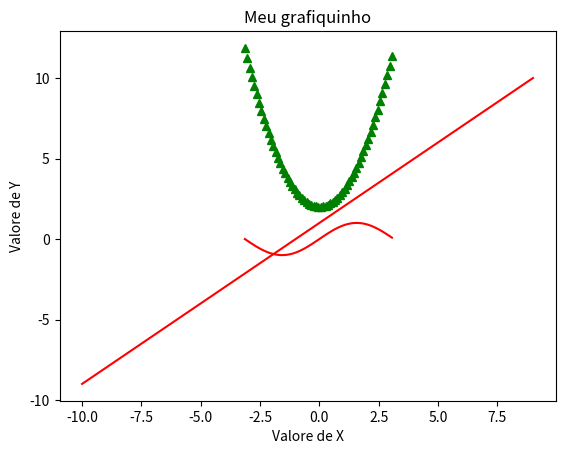

Python code for this plot:
import matplotlib.pyplot as plt
import numpy as np

x=np.arange(-np.pi,np.pi,0.1)
y=np.sin(x)
#grafico 1

plt.plot(x,y,'r-',x,x**2+2,'g^')
#plt.axis([-5.0,5.0,-1.5,1.5])
plt.title('Meu grafiquinho')
plt.xlabel('Valore de X')
plt.ylabel('Valore de Y')
plt.show()
#grafico 2
z=np.arange(-10,10,1.0)

plt.plot(z,z+1,'r-')
plt.show()

